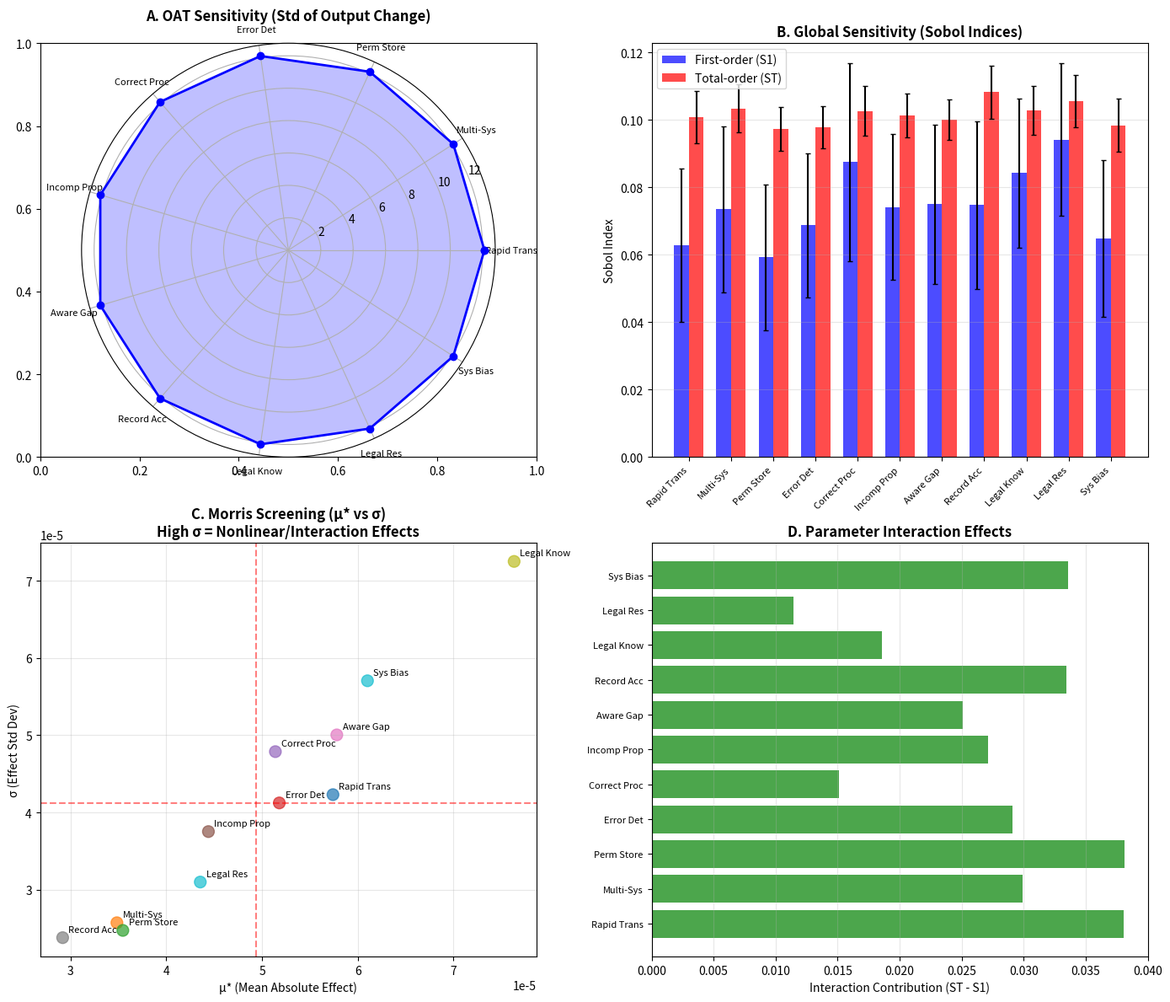
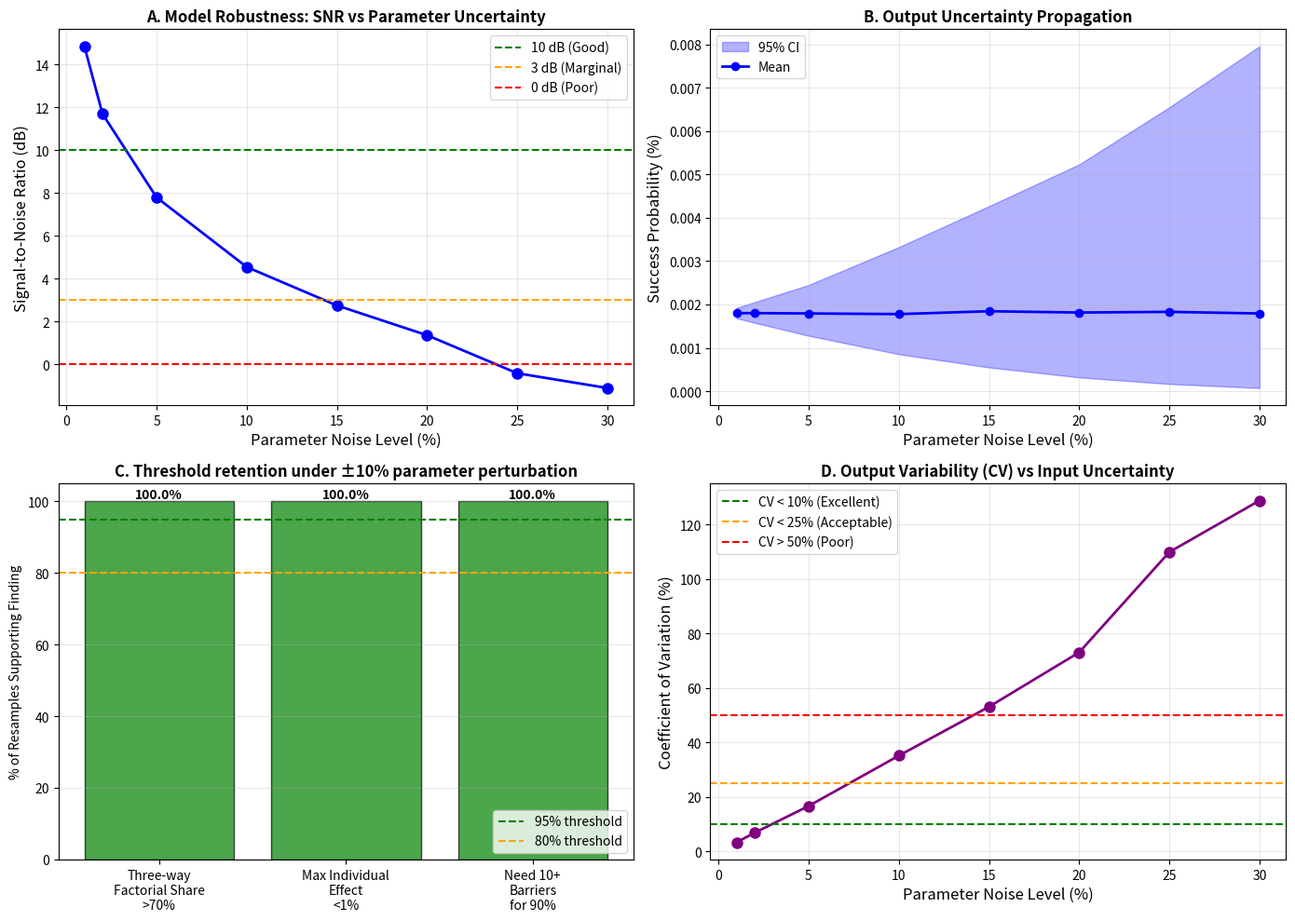

Write the Python code that produced these figures, in order.
"""
SENSITIVITY ANALYSIS AND MODEL VALIDATION
Algorithmic Bias Epidemiology Framework

Comprehensive robustness testing for peer-reviewed publication including:
1. One-at-a-time (OAT) parameter sensitivity
2. Global sensitivity analysis via Monte Carlo A/B sampling with
   Saltelli/Jansen Sobol estimators (n=1024 base samples)
3. Morris elementary effects screening
4. Signal-to-Noise Ratio (SNR) analysis
5. Parameter-perturbation resampling confidence intervals
6. Monte Carlo uncertainty quantification

Note: the Sobol first/total indices use Monte Carlo A/B sampling with the
Saltelli/Jansen estimators, NOT canonical quasi-random (low-discrepancy)
Sobol sequence sampling. The uncertainty exercises are parameter-perturbation
resampling, not nonparametric bootstrap of an empirical sample.

Author: AC Demidont, DO
Nyx Dynamics LLC
"""

import argparse
import os
import numpy as np
import matplotlib
matplotlib.use('Agg')
import matplotlib.pyplot as plt
import pandas as pd
from dataclasses import dataclass
from typing import Dict, List, Tuple, Callable
from scipy import stats
from itertools import combinations
import warnings
warnings.filterwarnings('ignore')

# Default deterministic seed for all stochastic outputs (Sobol/Saltelli
# sampling + bootstrap, Morris trajectories, SNR noise injection, bootstrap
# CIs). Overridable via --seed on the CLI.
DEFAULT_SEED = 42


# =============================================================================
# BARRIER MODEL (from barrier_visualization.py)
# =============================================================================

@dataclass
class Barrier:
    """Individual barrier in the algorithmic bias system."""
    name: str
    layer: str
    base_probability: float
    removal_cost: float


class BarrierModel:
    """Simplified barrier model for sensitivity analysis."""

    def __init__(self, barrier_probs: np.ndarray = None):
        """Initialize with 11 barrier probabilities."""
        if barrier_probs is None:
            # Default barrier probabilities
            self.barrier_probs = np.array([
                0.30, 0.55, 0.45,  # Layer 1: Data Integration
                0.35, 0.35, 0.40,  # Layer 2: Data Accuracy
                0.30, 0.55, 0.25, 0.40, 0.30  # Layer 3: Institutional
            ])
        else:
            self.barrier_probs = barrier_probs

        self.n_barriers = len(self.barrier_probs)
        self.layer_indices = {
            'data_integration': [0, 1, 2],
            'data_accuracy': [3, 4, 5],
            'institutional': [6, 7, 8, 9, 10]
        }

    def calculate_success(self, probs: np.ndarray = None) -> float:
        """Calculate success probability (product of barrier probs)."""
        if probs is None:
            probs = self.barrier_probs
        return np.prod(probs)

    def calculate_success_removing(self, indices: List[int]) -> float:
        """Calculate success with specified barriers removed (set to 1.0)."""
        probs = self.barrier_probs.copy()
        for idx in indices:
            probs[idx] = 1.0
        return np.prod(probs)


# =============================================================================
# ONE-AT-A-TIME (OAT) SENSITIVITY ANALYSIS
# =============================================================================

class OATSensitivityAnalysis:
    """
    One-at-a-time sensitivity analysis.

    Varies each parameter individually while holding others constant.
    Measures local sensitivity around baseline values.
    """

    def __init__(self, model: BarrierModel):
        self.model = model
        self.baseline = model.barrier_probs.copy()
        self.baseline_output = model.calculate_success()

    def analyze(self,
                perturbation_range: Tuple[float, float] = (-0.2, 0.2),
                n_points: int = 21) -> pd.DataFrame:
        """
        Perform OAT sensitivity analysis.

        Args:
            perturbation_range: (min, max) relative perturbation
            n_points: Number of perturbation levels to test

        Returns:
            DataFrame with sensitivity results for each parameter
        """
        perturbations = np.linspace(perturbation_range[0], perturbation_range[1], n_points)
        results = []

        for i in range(self.model.n_barriers):
            param_results = []

            for delta in perturbations:
                # Perturb parameter i
                test_probs = self.baseline.copy()
                new_value = self.baseline[i] * (1 + delta)
                new_value = np.clip(new_value, 0.01, 0.99)  # Keep in valid range
                test_probs[i] = new_value

                # Calculate output
                output = self.model.calculate_success(test_probs)

                param_results.append({
                    'barrier_idx': i,
                    'perturbation': delta,
                    'param_value': new_value,
                    'output': output,
                    'output_change': output - self.baseline_output,
                    'output_change_pct': (output - self.baseline_output) / self.baseline_output * 100
                })

            results.extend(param_results)

        return pd.DataFrame(results)

    def calculate_sensitivity_indices(self) -> pd.DataFrame:
        """
        Calculate local sensitivity indices.

        S_i = (∂Y/∂X_i) * (X_i/Y)  [Normalized sensitivity]
        """
        epsilon = 0.01  # Small perturbation
        indices = []

        for i in range(self.model.n_barriers):
            # Forward difference
            probs_plus = self.baseline.copy()
            probs_plus[i] = min(0.99, self.baseline[i] * (1 + epsilon))
            output_plus = self.model.calculate_success(probs_plus)

            # Backward difference
            probs_minus = self.baseline.copy()
            probs_minus[i] = max(0.01, self.baseline[i] * (1 - epsilon))
            output_minus = self.model.calculate_success(probs_minus)

            # Central difference derivative
            dY_dX = (output_plus - output_minus) / (probs_plus[i] - probs_minus[i])

            # Normalized sensitivity
            S_i = dY_dX * (self.baseline[i] / self.baseline_output) if self.baseline_output > 0 else 0

            indices.append({
                'barrier_idx': i,
                'baseline_value': self.baseline[i],
                'dY_dX': dY_dX,
                'normalized_sensitivity': S_i,
                'abs_sensitivity': abs(S_i)
            })

        return pd.DataFrame(indices).sort_values('abs_sensitivity', ascending=False)


# =============================================================================
# GLOBAL SENSITIVITY ANALYSIS (SOBOL INDICES)
# =============================================================================

class SobolSensitivityAnalysis:
    """
    Variance-based global sensitivity analysis using Sobol indices.

    Decomposes output variance into contributions from each input
    and their interactions.

    S_i = V[E(Y|X_i)] / V(Y)  [First-order index]
    S_Ti = 1 - V[E(Y|X_~i)] / V(Y)  [Total-order index]
    """

    def __init__(self, model: BarrierModel, n_samples: int = 10000,
                 rng: np.random.Generator = None):
        self.model = model
        self.n_samples = n_samples
        self.baseline = model.barrier_probs.copy()
        self.rng = rng if rng is not None else np.random.default_rng(DEFAULT_SEED)

    def generate_samples(self, bounds_factor: float = 0.3) -> Tuple[np.ndarray, np.ndarray]:
        """
        Generate Sobol sample matrices A and B.

        Uses uniform sampling within bounds around baseline values.
        """
        n = self.model.n_barriers

        # Define bounds for each parameter
        lower = np.maximum(0.05, self.baseline * (1 - bounds_factor))
        upper = np.minimum(0.95, self.baseline * (1 + bounds_factor))

        # Generate two independent sample matrices
        A = self.rng.uniform(size=(self.n_samples, n))
        B = self.rng.uniform(size=(self.n_samples, n))

        # Scale to parameter bounds
        A = lower + A * (upper - lower)
        B = lower + B * (upper - lower)

        return A, B

    def calculate_indices(self, bounds_factor: float = 0.3) -> pd.DataFrame:
        """
        Calculate first-order and total-order Sobol indices.

        Uses Saltelli's sampling scheme for efficiency.
        """
        A, B = self.generate_samples(bounds_factor)
        n = self.model.n_barriers

        # Evaluate model at A and B
        Y_A = np.array([self.model.calculate_success(a) for a in A])
        Y_B = np.array([self.model.calculate_success(b) for b in B])

        # Total variance
        Y_all = np.concatenate([Y_A, Y_B])
        V_Y = np.var(Y_all)

        if V_Y < 1e-15:
            # No variance - model is constant
            return pd.DataFrame({
                'barrier_idx': range(n),
                'S1': [0] * n,
                'ST': [0] * n,
                'S1_conf': [0] * n,
                'ST_conf': [0] * n
            })

        first_order = []
        total_order = []

        for i in range(n):
            # Create AB_i matrix (A with i-th column from B)
            AB_i = A.copy()
            AB_i[:, i] = B[:, i]
            Y_AB_i = np.array([self.model.calculate_success(ab) for ab in AB_i])

            # First-order index: S_i = V[E(Y|X_i)] / V(Y)
            # Estimated using: S_i ≈ (1/N) * Σ Y_B * (Y_AB_i - Y_A) / V(Y)
            S1_i = np.mean(Y_B * (Y_AB_i - Y_A)) / V_Y

            # Total-order index: S_Ti = E[V(Y|X_~i)] / V(Y)
            # Estimated using: S_Ti ≈ (1/2N) * Σ (Y_A - Y_AB_i)^2 / V(Y)
            ST_i = 0.5 * np.mean((Y_A - Y_AB_i)**2) / V_Y

            first_order.append(max(0, S1_i))  # Clip negative values
            total_order.append(max(0, ST_i))

        # Bootstrap confidence intervals
        n_bootstrap = 100
        S1_boot = np.zeros((n_bootstrap, n))
        ST_boot = np.zeros((n_bootstrap, n))

        for b in range(n_bootstrap):
            idx = self.rng.choice(self.n_samples, self.n_samples, replace=True)
            Y_A_b = Y_A[idx]
            Y_B_b = Y_B[idx]
            V_Y_b = np.var(np.concatenate([Y_A_b, Y_B_b]))

            if V_Y_b > 1e-15:
                for i in range(n):
                    AB_i = A[idx].copy()
                    AB_i[:, i] = B[idx, i]
                    Y_AB_i_b = np.array([self.model.calculate_success(ab) for ab in AB_i])

                    S1_boot[b, i] = np.mean(Y_B_b * (Y_AB_i_b - Y_A_b)) / V_Y_b
                    ST_boot[b, i] = 0.5 * np.mean((Y_A_b - Y_AB_i_b)**2) / V_Y_b

        S1_conf = np.std(S1_boot, axis=0) * 1.96
        ST_conf = np.std(ST_boot, axis=0) * 1.96

        return pd.DataFrame({
            'barrier_idx': range(n),
            'S1': first_order,
            'ST': total_order,
            'S1_conf': S1_conf,
            'ST_conf': ST_conf,
            'interaction': np.array(total_order) - np.array(first_order)
        })


# =============================================================================
# MORRIS ELEMENTARY EFFECTS METHOD
# =============================================================================

class MorrisScreening:
    """
    Morris method for elementary effects screening.

    Efficient global sensitivity method that requires fewer model evaluations
    than Sobol. Identifies which parameters have:
    - Negligible effects
    - Linear effects
    - Nonlinear or interaction effects
    """

    def __init__(self, model: BarrierModel, n_trajectories: int = 50,
                 rng: np.random.Generator = None):
        self.model = model
        self.n_trajectories = n_trajectories
        self.baseline = model.barrier_probs.copy()
        self.rng = rng if rng is not None else np.random.default_rng(DEFAULT_SEED)

    def generate_trajectory(self, levels: int = 4, bounds_factor: float = 0.3) -> np.ndarray:
        """Generate a single Morris trajectory through parameter space."""
        n = self.model.n_barriers

        # Define grid
        lower = np.maximum(0.05, self.baseline * (1 - bounds_factor))
        upper = np.minimum(0.95, self.baseline * (1 + bounds_factor))

        # Random starting point
        x = self.rng.integers(0, levels, n) / (levels - 1)
        x = lower + x * (upper - lower)

        # Generate trajectory by perturbing one dimension at a time
        trajectory = [x.copy()]
        delta = (upper - lower) / (levels - 1)

        order = self.rng.permutation(n)
        for i in order:
            x_new = x.copy()
            if self.rng.random() < 0.5:
                x_new[i] = min(upper[i], x[i] + delta[i])
            else:
                x_new[i] = max(lower[i], x[i] - delta[i])
            trajectory.append(x_new.copy())
            x = x_new

        return np.array(trajectory)

    def calculate_elementary_effects(self, bounds_factor: float = 0.3) -> pd.DataFrame:
        """
        Calculate elementary effects for all parameters.

        Returns:
            mu: Mean of elementary effects (overall importance)
            mu_star: Mean of absolute elementary effects (importance without sign)
            sigma: Std of elementary effects (nonlinearity/interaction indicator)
        """
        n = self.model.n_barriers
        effects = {i: [] for i in range(n)}

        lower = np.maximum(0.05, self.baseline * (1 - bounds_factor))
        upper = np.minimum(0.95, self.baseline * (1 + bounds_factor))
        delta = (upper - lower) / 3  # 4 levels

        for _ in range(self.n_trajectories):
            trajectory = self.generate_trajectory(bounds_factor=bounds_factor)

            # Evaluate at each point
            outputs = [self.model.calculate_success(t) for t in trajectory]

            # Calculate elementary effects
            for j in range(1, len(trajectory)):
                # Find which parameter changed
                diff = trajectory[j] - trajectory[j-1]
                changed_idx = np.argmax(np.abs(diff))

                if np.abs(diff[changed_idx]) > 1e-10:
                    # Elementary effect
                    EE = (outputs[j] - outputs[j-1]) / diff[changed_idx]
                    effects[changed_idx].append(EE)

        # Calculate statistics
        results = []
        for i in range(n):
            if len(effects[i]) > 0:
                ee_array = np.array(effects[i])
                results.append({
                    'barrier_idx': i,
                    'mu': np.mean(ee_array),
                    'mu_star': np.mean(np.abs(ee_array)),
                    'sigma': np.std(ee_array),
                    'n_effects': len(ee_array)
                })
            else:
                results.append({
                    'barrier_idx': i,
                    'mu': 0,
                    'mu_star': 0,
                    'sigma': 0,
                    'n_effects': 0
                })

        return pd.DataFrame(results)


# =============================================================================
# SIGNAL-TO-NOISE RATIO ANALYSIS
# =============================================================================

class SNRAnalysis:
    """
    Signal-to-Noise Ratio analysis for model robustness.

    Evaluates how robust model conclusions are to:
    - Parameter uncertainty
    - Measurement noise
    - Stochastic variation
    """

    def __init__(self, model: BarrierModel, n_simulations: int = 1000,
                 rng: np.random.Generator = None):
        self.model = model
        self.n_simulations = n_simulations
        self.baseline = model.barrier_probs.copy()
        self.rng = rng if rng is not None else np.random.default_rng(DEFAULT_SEED)

    def noise_injection_analysis(self,
                                  noise_levels: np.ndarray = None) -> pd.DataFrame:
        """
        Analyze model output stability under parameter noise.

        Injects Gaussian noise at various levels and measures output variance.
        """
        if noise_levels is None:
            noise_levels = np.array([0.01, 0.02, 0.05, 0.10, 0.15, 0.20, 0.25, 0.30])

        results = []
        baseline_output = self.model.calculate_success()

        for noise_std in noise_levels:
            outputs = []

            for _ in range(self.n_simulations):
                # Add multiplicative Gaussian noise
                noisy_probs = self.baseline * (1 + self.rng.normal(0, noise_std, self.model.n_barriers))
                noisy_probs = np.clip(noisy_probs, 0.01, 0.99)

                output = self.model.calculate_success(noisy_probs)
                outputs.append(output)

            outputs = np.array(outputs)

            # Signal = mean output, Noise = std of output
            signal = np.mean(outputs)
            noise = np.std(outputs)
            snr = signal / noise if noise > 0 else np.inf
            snr_db = 10 * np.log10(snr) if snr > 0 and snr < np.inf else np.nan

            results.append({
                'noise_level': noise_std,
                'mean_output': signal,
                'std_output': noise,
                'cv': noise / signal if signal > 0 else np.inf,
                'snr': snr,
                'snr_db': snr_db,
                'ci_lower': np.percentile(outputs, 2.5),
                'ci_upper': np.percentile(outputs, 97.5),
                'output_range': np.ptp(outputs)
            })

        return pd.DataFrame(results)

    def _three_way_factorial_share(self, noisy_model: 'BarrierModel') -> float:
        """
        Three-way factorial share (%) for a given (perturbed) barrier model.

        Uses the SAME layer-level factorial decomposition as the canonical
        baseline in barrier_visualization.py's `interaction_effects`: the
        three-way term subtracts BOTH the main (individual-layer) effects AND
        the pairwise interaction terms from the full three-layer removal effect.
        This yields the canonical "three-way factorial share" estimand
        (~87.6% at baseline), NOT the inflated quantity obtained by subtracting
        only the main effects.
        """
        baseline = noisy_model.calculate_success()

        # Main effects: removing each layer alone.
        individual_effects = {}
        for layer, indices in noisy_model.layer_indices.items():
            individual_effects[layer] = (
                noisy_model.calculate_success_removing(indices) - baseline
            )

        # Pairwise interaction terms: joint(layer pair) - sum of the pair's mains.
        layers = list(noisy_model.layer_indices.keys())
        pairwise_interactions = {}
        for a, b in combinations(layers, 2):
            keys = noisy_model.layer_indices[a] + noisy_model.layer_indices[b]
            joint_effect = noisy_model.calculate_success_removing(keys) - baseline
            expected_additive = individual_effects[a] + individual_effects[b]
            pairwise_interactions[(a, b)] = joint_effect - expected_additive

        # Full three-layer removal effect.
        all_indices = list(range(noisy_model.n_barriers))
        full_effect = noisy_model.calculate_success_removing(all_indices) - baseline

        # Three-way factorial term = full - (sum mains + sum pairwise interactions).
        sum_individual = sum(individual_effects.values())
        sum_pairwise = sum(pairwise_interactions.values())
        three_way = full_effect - (sum_individual + sum_pairwise)

        return (three_way / full_effect * 100) if full_effect > 0 else 0

    def key_finding_robustness(self, n_bootstrap: int = 1000) -> Dict:
        """
        Test robustness of key findings to parameter uncertainty.

        Key findings tested:
        1. Three-way factorial share under parameter perturbation (>80%)
        2. Individual barrier effects near zero
        3. Complete removal required for >90% success
        """
        results = {
            'three_way_interaction': [],
            'max_individual_effect': [],
            'barriers_for_90pct': []
        }

        for _ in range(n_bootstrap):
            # Sample parameters with 10% uncertainty
            noisy_probs = self.baseline * (1 + self.rng.normal(0, 0.10, self.model.n_barriers))
            noisy_probs = np.clip(noisy_probs, 0.01, 0.99)

            noisy_model = BarrierModel(noisy_probs)
            baseline = noisy_model.calculate_success()

            # 1. Calculate individual effects
            individual_effects = []
            for i in range(self.model.n_barriers):
                effect = noisy_model.calculate_success_removing([i]) - baseline
                individual_effects.append(effect)

            results['max_individual_effect'].append(max(individual_effects))

            # 2. Three-way factorial share (canonical decomposition: subtracts
            #    BOTH main and pairwise terms). This is the same estimand as the
            #    baseline 87.6%, evaluated under the perturbed parameters.
            three_way_pct = self._three_way_factorial_share(noisy_model)
            results['three_way_interaction'].append(three_way_pct)

            # 3. How many barriers needed for 90%?
            for n_removed in range(1, 12):
                # Try removing n barriers (greedy by baseline probability)
                sorted_indices = np.argsort(noisy_probs)[:n_removed]
                success = noisy_model.calculate_success_removing(list(sorted_indices))
                if success >= 0.90:
                    results['barriers_for_90pct'].append(n_removed)
                    break
            else:
                results['barriers_for_90pct'].append(11)

        # Summarize
        summary = {
            'three_way_factorial_share': {
                'mean': np.mean(results['three_way_interaction']),
                'std': np.std(results['three_way_interaction']),
                'ci_lower': np.percentile(results['three_way_interaction'], 2.5),
                'ci_upper': np.percentile(results['three_way_interaction'], 97.5),
                'finding_robust': np.mean(np.array(results['three_way_interaction']) > 70)
            },
            'max_individual_effect': {
                'mean': np.mean(results['max_individual_effect']),
                'std': np.std(results['max_individual_effect']),
                'ci_lower': np.percentile(results['max_individual_effect'], 2.5),
                'ci_upper': np.percentile(results['max_individual_effect'], 97.5),
                'finding_robust': np.mean(np.array(results['max_individual_effect']) < 0.01)
            },
            'barriers_for_90pct': {
                'mean': np.mean(results['barriers_for_90pct']),
                'std': np.std(results['barriers_for_90pct']),
                'mode': stats.mode(results['barriers_for_90pct'], keepdims=False)[0],
                'finding_robust': np.mean(np.array(results['barriers_for_90pct']) >= 10)
            }
        }

        return summary


# =============================================================================
# BOOTSTRAP CONFIDENCE INTERVALS
# =============================================================================

class BootstrapValidation:
    """
    Bootstrap-based validation and confidence interval estimation.
    """

    def __init__(self, model: BarrierModel, n_bootstrap: int = 2000,
                 rng: np.random.Generator = None):
        self.model = model
        self.n_bootstrap = n_bootstrap
        self.baseline = model.barrier_probs.copy()
        self.rng = rng if rng is not None else np.random.default_rng(DEFAULT_SEED)

    def bootstrap_success_probability(self) -> Dict:
        """Bootstrap CI for baseline success probability."""
        outputs = []

        for _ in range(self.n_bootstrap):
            # Resample with uncertainty
            boot_probs = self.baseline * (1 + self.rng.normal(0, 0.05, self.model.n_barriers))
            boot_probs = np.clip(boot_probs, 0.01, 0.99)
            outputs.append(BarrierModel(boot_probs).calculate_success())

        outputs = np.array(outputs)

        return {
            'point_estimate': self.model.calculate_success(),
            'bootstrap_mean': np.mean(outputs),
            'bootstrap_std': np.std(outputs),
            'ci_95_lower': np.percentile(outputs, 2.5),
            'ci_95_upper': np.percentile(outputs, 97.5),
            'ci_99_lower': np.percentile(outputs, 0.5),
            'ci_99_upper': np.percentile(outputs, 99.5)
        }

    def bootstrap_barrier_removal_effects(self) -> pd.DataFrame:
        """Bootstrap CIs for all barrier removal effects."""
        results = []

        for i in range(self.model.n_barriers):
            effects = []

            for _ in range(self.n_bootstrap):
                boot_probs = self.baseline * (1 + self.rng.normal(0, 0.05, self.model.n_barriers))
                boot_probs = np.clip(boot_probs, 0.01, 0.99)

                boot_model = BarrierModel(boot_probs)
                baseline = boot_model.calculate_success()
                removed = boot_model.calculate_success_removing([i])
                effects.append(removed - baseline)

            effects = np.array(effects)

            results.append({
                'barrier_idx': i,
                'effect_mean': np.mean(effects),
                'effect_std': np.std(effects),
                'ci_lower': np.percentile(effects, 2.5),
                'ci_upper': np.percentile(effects, 97.5),
                'significant': not (np.percentile(effects, 2.5) <= 0 <= np.percentile(effects, 97.5))
            })

        return pd.DataFrame(results)


# =============================================================================
# VISUALIZATION
# =============================================================================

def plot_sensitivity_analysis(oat_results: pd.DataFrame,
                              sobol_results: pd.DataFrame,
                              morris_results: pd.DataFrame,
                              save_path: str = None, dpi: int = 300):
    """Create comprehensive sensitivity analysis figure."""
    fig, axes = plt.subplots(2, 2, figsize=(14, 12))

    barrier_names = [
        'Rapid Trans', 'Multi-Sys', 'Perm Store',
        'Error Det', 'Correct Proc', 'Incomp Prop',
        'Aware Gap', 'Record Acc', 'Legal Know', 'Legal Res', 'Sys Bias'
    ]

    # Panel A: OAT Spider Plot
    ax = axes[0, 0]
    oat_sensitivity = oat_results.groupby('barrier_idx').apply(
        lambda x: np.std(x['output_change_pct'])
    ).values

    angles = np.linspace(0, 2 * np.pi, len(barrier_names), endpoint=False).tolist()
    angles += angles[:1]
    oat_sensitivity_plot = list(oat_sensitivity) + [oat_sensitivity[0]]

    ax = plt.subplot(2, 2, 1, projection='polar')
    ax.plot(angles, oat_sensitivity_plot, 'o-', linewidth=2, color='blue')
    ax.fill(angles, oat_sensitivity_plot, alpha=0.25, color='blue')
    ax.set_xticks(angles[:-1])
    ax.set_xticklabels(barrier_names, fontsize=8)
    ax.set_title('A. OAT Sensitivity (Std of Output Change)', fontsize=12, fontweight='bold', pad=20)

    # Panel B: Sobol Indices
    ax = axes[0, 1]
    x = np.arange(len(barrier_names))
    width = 0.35

    ax.bar(x - width/2, sobol_results['S1'], width, label='First-order (S1)', color='blue', alpha=0.7)
    ax.bar(x + width/2, sobol_results['ST'], width, label='Total-order (ST)', color='red', alpha=0.7)
    ax.errorbar(x - width/2, sobol_results['S1'], yerr=sobol_results['S1_conf'], fmt='none', color='black', capsize=2)
    ax.errorbar(x + width/2, sobol_results['ST'], yerr=sobol_results['ST_conf'], fmt='none', color='black', capsize=2)

    ax.set_xticks(x)
    ax.set_xticklabels(barrier_names, rotation=45, ha='right', fontsize=8)
    ax.set_ylabel('Sobol Index')
    ax.set_title('B. Global Sensitivity (Sobol Indices)', fontsize=12, fontweight='bold')
    ax.legend()
    ax.grid(True, alpha=0.3, axis='y')

    # Panel C: Morris Screening
    ax = axes[1, 0]
    ax.scatter(morris_results['mu_star'], morris_results['sigma'],
               s=100, c=range(len(barrier_names)), cmap='tab10', alpha=0.7)

    for i, name in enumerate(barrier_names):
        ax.annotate(name, (morris_results['mu_star'].iloc[i], morris_results['sigma'].iloc[i]),
                   fontsize=8, xytext=(5, 5), textcoords='offset points')

    ax.axhline(y=np.mean(morris_results['sigma']), color='red', linestyle='--', alpha=0.5)
    ax.axvline(x=np.mean(morris_results['mu_star']), color='red', linestyle='--', alpha=0.5)

    ax.set_xlabel('μ* (Mean Absolute Effect)', fontsize=10)
    ax.set_ylabel('σ (Effect Std Dev)', fontsize=10)
    ax.set_title('C. Morris Screening (μ* vs σ)\nHigh σ = Nonlinear/Interaction Effects',
                fontsize=12, fontweight='bold')
    ax.grid(True, alpha=0.3)

    # Panel D: Interaction Contribution
    ax = axes[1, 1]
    interaction = sobol_results['ST'] - sobol_results['S1']
    colors = ['green' if i > 0.01 else 'gray' for i in interaction]

    ax.barh(range(len(barrier_names)), interaction, color=colors, alpha=0.7)
    ax.set_yticks(range(len(barrier_names)))
    ax.set_yticklabels(barrier_names, fontsize=8)
    ax.set_xlabel('Interaction Contribution (ST - S1)', fontsize=10)
    ax.set_title('D. Parameter Interaction Effects', fontsize=12, fontweight='bold')
    ax.axvline(x=0, color='black', linewidth=0.5)
    ax.grid(True, alpha=0.3, axis='x')

    plt.tight_layout()

    if save_path:
        plt.savefig(save_path, dpi=dpi, bbox_inches='tight')
        print(f"Saved to {save_path}")

    return fig


def plot_snr_analysis(snr_results: pd.DataFrame,
                      robustness_results: Dict,
                      save_path: str = None, dpi: int = 300):
    """Create SNR and robustness analysis figure."""
    fig, axes = plt.subplots(2, 2, figsize=(14, 10))

    # Panel A: SNR vs Noise Level
    ax = axes[0, 0]
    ax.plot(snr_results['noise_level'] * 100, snr_results['snr_db'], 'o-',
            linewidth=2, markersize=8, color='blue')
    ax.axhline(y=10, color='green', linestyle='--', label='10 dB (Good)')
    ax.axhline(y=3, color='orange', linestyle='--', label='3 dB (Marginal)')
    ax.axhline(y=0, color='red', linestyle='--', label='0 dB (Poor)')

    ax.set_xlabel('Parameter Noise Level (%)', fontsize=12)
    ax.set_ylabel('Signal-to-Noise Ratio (dB)', fontsize=12)
    ax.set_title('A. Model Robustness: SNR vs Parameter Uncertainty', fontsize=12, fontweight='bold')
    ax.legend()
    ax.grid(True, alpha=0.3)

    # Panel B: Output Distribution at Different Noise Levels
    ax = axes[0, 1]
    ax.fill_between(snr_results['noise_level'] * 100,
                    snr_results['ci_lower'] * 100,
                    snr_results['ci_upper'] * 100,
                    alpha=0.3, color='blue', label='95% CI')
    ax.plot(snr_results['noise_level'] * 100, snr_results['mean_output'] * 100,
            'o-', linewidth=2, color='blue', label='Mean')

    ax.set_xlabel('Parameter Noise Level (%)', fontsize=12)
    ax.set_ylabel('Success Probability (%)', fontsize=12)
    ax.set_title('B. Output Uncertainty Propagation', fontsize=12, fontweight='bold')
    ax.legend()
    ax.grid(True, alpha=0.3)

    # Panel C: Key Finding Robustness
    ax = axes[1, 0]
    findings = ['Three-way\nFactorial Share\n>70%', 'Max Individual\nEffect\n<1%', 'Need 10+\nBarriers\nfor 90%']
    robustness_scores = [
        robustness_results['three_way_factorial_share']['finding_robust'] * 100,
        robustness_results['max_individual_effect']['finding_robust'] * 100,
        robustness_results['barriers_for_90pct']['finding_robust'] * 100
    ]

    colors = ['green' if r >= 95 else 'orange' if r >= 80 else 'red' for r in robustness_scores]
    bars = ax.bar(findings, robustness_scores, color=colors, alpha=0.7, edgecolor='black')

    ax.axhline(y=95, color='green', linestyle='--', label='95% threshold')
    ax.axhline(y=80, color='orange', linestyle='--', label='80% threshold')

    for bar, score in zip(bars, robustness_scores):
        ax.text(bar.get_x() + bar.get_width()/2, bar.get_height() + 1,
               f'{score:.1f}%', ha='center', fontsize=10, fontweight='bold')

    ax.set_ylabel('% of Resamples Supporting Finding', fontsize=10)
    ax.set_title('C. Threshold retention under ±10% parameter perturbation',
                fontsize=12, fontweight='bold')
    ax.set_ylim(0, 105)
    ax.legend(loc='lower right')
    ax.grid(True, alpha=0.3, axis='y')

    # Panel D: Coefficient of Variation
    ax = axes[1, 1]
    ax.plot(snr_results['noise_level'] * 100, snr_results['cv'] * 100, 'o-',
            linewidth=2, markersize=8, color='purple')
    ax.axhline(y=10, color='green', linestyle='--', label='CV < 10% (Excellent)')
    ax.axhline(y=25, color='orange', linestyle='--', label='CV < 25% (Acceptable)')
    ax.axhline(y=50, color='red', linestyle='--', label='CV > 50% (Poor)')

    ax.set_xlabel('Parameter Noise Level (%)', fontsize=12)
    ax.set_ylabel('Coefficient of Variation (%)', fontsize=12)
    ax.set_title('D. Output Variability (CV) vs Input Uncertainty', fontsize=12, fontweight='bold')
    ax.legend()
    ax.grid(True, alpha=0.3)

    plt.tight_layout()

    if save_path:
        plt.savefig(save_path, dpi=dpi, bbox_inches='tight')
        print(f"Saved to {save_path}")

    return fig


# =============================================================================
# MAIN EXECUTION
# =============================================================================

def parse_args():
    parser = argparse.ArgumentParser(
        description="Sensitivity analysis (OAT/Sobol/Morris/SNR/bootstrap), seeded."
    )
    parser.add_argument('--seed', type=int, default=DEFAULT_SEED,
                        help=f'Random seed for all stochastic outputs (default {DEFAULT_SEED}).')
    parser.add_argument('--outdir', type=str, default='.',
                        help='Directory for figures and CSV outputs (default current dir).')
    parser.add_argument('--fig-format', type=str, default='png',
                        help='Figure format extension (default png).')
    parser.add_argument('--dpi', type=int, default=300,
                        help='Figure resolution in DPI (default 300).')
    return parser.parse_args()


def main():
    """Run comprehensive sensitivity and robustness analysis."""
    args = parse_args()
    outdir = args.outdir
    os.makedirs(outdir, exist_ok=True)
    ext = args.fig_format.lower()
    if ext == 'tif':
        ext = 'tiff'
    # Single deterministic generator threaded through every stochastic step.
    rng = np.random.default_rng(args.seed)

    print("=" * 80)
    print("SENSITIVITY ANALYSIS AND MODEL VALIDATION")
    print("Algorithmic Bias Epidemiology Framework")
    print(f"seed={args.seed}  outdir={outdir}")
    print("=" * 80)

    # Initialize model
    model = BarrierModel()
    print(f"\nBaseline success probability: {model.calculate_success()*100:.4f}%")

    # ==========================================================================
    # 1. OAT Sensitivity Analysis
    # ==========================================================================
    print("\n" + "-" * 40)
    print("1. ONE-AT-A-TIME (OAT) SENSITIVITY")
    print("-" * 40)

    oat = OATSensitivityAnalysis(model)
    oat_results = oat.analyze()
    oat_indices = oat.calculate_sensitivity_indices()

    print("\nNormalized Sensitivity Indices (|S_i|):")
    for _, row in oat_indices.head(5).iterrows():
        print(f"  Barrier {int(row['barrier_idx'])}: {row['abs_sensitivity']:.4f}")

    # ==========================================================================
    # 2. Sobol Global Sensitivity
    # ==========================================================================
    print("\n" + "-" * 40)
    print("2. SOBOL GLOBAL SENSITIVITY ANALYSIS")
    print("-" * 40)

    sobol = SobolSensitivityAnalysis(model, n_samples=5000, rng=rng)
    sobol_results = sobol.calculate_indices()

    print("\nSobol Indices (with 95% CI):")
    print(f"{'Barrier':<10} {'S1':>8} {'S1_CI':>10} {'ST':>8} {'ST_CI':>10}")
    for _, row in sobol_results.iterrows():
        print(f"  {int(row['barrier_idx']):<8} {row['S1']:>8.4f} ±{row['S1_conf']:>8.4f} "
              f"{row['ST']:>8.4f} ±{row['ST_conf']:>8.4f}")

    # ==========================================================================
    # 3. Morris Screening
    # ==========================================================================
    print("\n" + "-" * 40)
    print("3. MORRIS ELEMENTARY EFFECTS SCREENING")
    print("-" * 40)

    morris = MorrisScreening(model, n_trajectories=100, rng=rng)
    morris_results = morris.calculate_elementary_effects()

    print("\nMorris Statistics:")
    print(f"{'Barrier':<10} {'μ':>10} {'μ*':>10} {'σ':>10}")
    for _, row in morris_results.iterrows():
        print(f"  {int(row['barrier_idx']):<8} {row['mu']:>10.6f} {row['mu_star']:>10.6f} {row['sigma']:>10.6f}")

    # ==========================================================================
    # 4. SNR Analysis
    # ==========================================================================
    print("\n" + "-" * 40)
    print("4. SIGNAL-TO-NOISE RATIO ANALYSIS")
    print("-" * 40)

    snr = SNRAnalysis(model, n_simulations=2000, rng=rng)
    snr_results = snr.noise_injection_analysis()

    print("\nSNR at Different Noise Levels:")
    print(f"{'Noise %':<10} {'Mean':>10} {'Std':>10} {'SNR (dB)':>10} {'CV %':>10}")
    for _, row in snr_results.iterrows():
        print(f"  {row['noise_level']*100:<8.0f} {row['mean_output']*100:>10.4f} "
              f"{row['std_output']*100:>10.4f} {row['snr_db']:>10.2f} {row['cv']*100:>10.2f}")

    # ==========================================================================
    # 5. Key Finding Robustness
    # ==========================================================================
    print("\n" + "-" * 40)
    print("5. KEY FINDING ROBUSTNESS")
    print("-" * 40)

    robustness = snr.key_finding_robustness(n_bootstrap=1000)

    print("\nThree-way factorial share under parameter perturbation:")
    r = robustness['three_way_factorial_share']
    print(f"  Mean: {r['mean']:.1f}% (95% CI: {r['ci_lower']:.1f}% - {r['ci_upper']:.1f}%)")
    print(f"  Finding robust (>70%): {r['finding_robust']*100:.1f}% of resamples")

    print("\nIndividual Barrier Effects Near Zero:")
    r = robustness['max_individual_effect']
    print(f"  Max individual effect mean: {r['mean']*100:.4f}%")
    print(f"  Finding robust (<1%): {r['finding_robust']*100:.1f}% of bootstrap samples")

    print("\nBarriers Needed for 90% Success:")
    r = robustness['barriers_for_90pct']
    print(f"  Mean: {r['mean']:.1f} barriers, Mode: {r['mode']} barriers")
    print(f"  Finding robust (≥10): {r['finding_robust']*100:.1f}% of bootstrap samples")

    # ==========================================================================
    # 6. Bootstrap Confidence Intervals
    # ==========================================================================
    print("\n" + "-" * 40)
    print("6. BOOTSTRAP CONFIDENCE INTERVALS")
    print("-" * 40)

    bootstrap = BootstrapValidation(model, n_bootstrap=2000, rng=rng)
    boot_success = bootstrap.bootstrap_success_probability()

    print("\nBaseline Success Probability:")
    print(f"  Point estimate: {boot_success['point_estimate']*100:.4f}%")
    print(f"  Bootstrap mean: {boot_success['bootstrap_mean']*100:.4f}%")
    print(f"  95% CI: ({boot_success['ci_95_lower']*100:.4f}%, {boot_success['ci_95_upper']*100:.4f}%)")

    # ==========================================================================
    # Generate Visualizations
    # ==========================================================================
    print("\n" + "-" * 40)
    print("GENERATING VISUALIZATIONS")
    print("-" * 40)

    plot_sensitivity_analysis(oat_results, sobol_results, morris_results,
                             f'{outdir}/sensitivity_analysis.{ext}', dpi=args.dpi)
    plot_snr_analysis(snr_results, robustness, f'{outdir}/snr_robustness.{ext}',
                      dpi=args.dpi)

    # ==========================================================================
    # Export Results
    # ==========================================================================
    print("\n" + "-" * 40)
    print("EXPORTING RESULTS")
    print("-" * 40)

    oat_results.to_csv(f'{outdir}/oat_sensitivity.csv', index=False)
    oat_indices.to_csv(f'{outdir}/oat_indices.csv', index=False)
    sobol_results.to_csv(f'{outdir}/sobol_indices.csv', index=False)
    morris_results.to_csv(f'{outdir}/morris_screening.csv', index=False)
    snr_results.to_csv(f'{outdir}/snr_analysis.csv', index=False)

    # Robustness summary
    robustness_df = pd.DataFrame([
        {'finding': 'three_way_factorial_share_under_parameter_perturbation',
         **robustness['three_way_factorial_share']},
        {'finding': 'max_individual_effect', **robustness['max_individual_effect']},
        {'finding': 'barriers_for_90pct', **robustness['barriers_for_90pct']}
    ])
    robustness_df.to_csv(f'{outdir}/robustness_summary.csv', index=False)

    print("\nFiles exported:")
    print("  - sensitivity_analysis.png")
    print("  - snr_robustness.png")
    print("  - oat_sensitivity.csv, oat_indices.csv")
    print("  - sobol_indices.csv")
    print("  - morris_screening.csv")
    print("  - snr_analysis.csv")
    print("  - robustness_summary.csv")

    print("\n" + "=" * 80)
    print("ANALYSIS COMPLETE")
    print("=" * 80)


if __name__ == "__main__":
    main()
